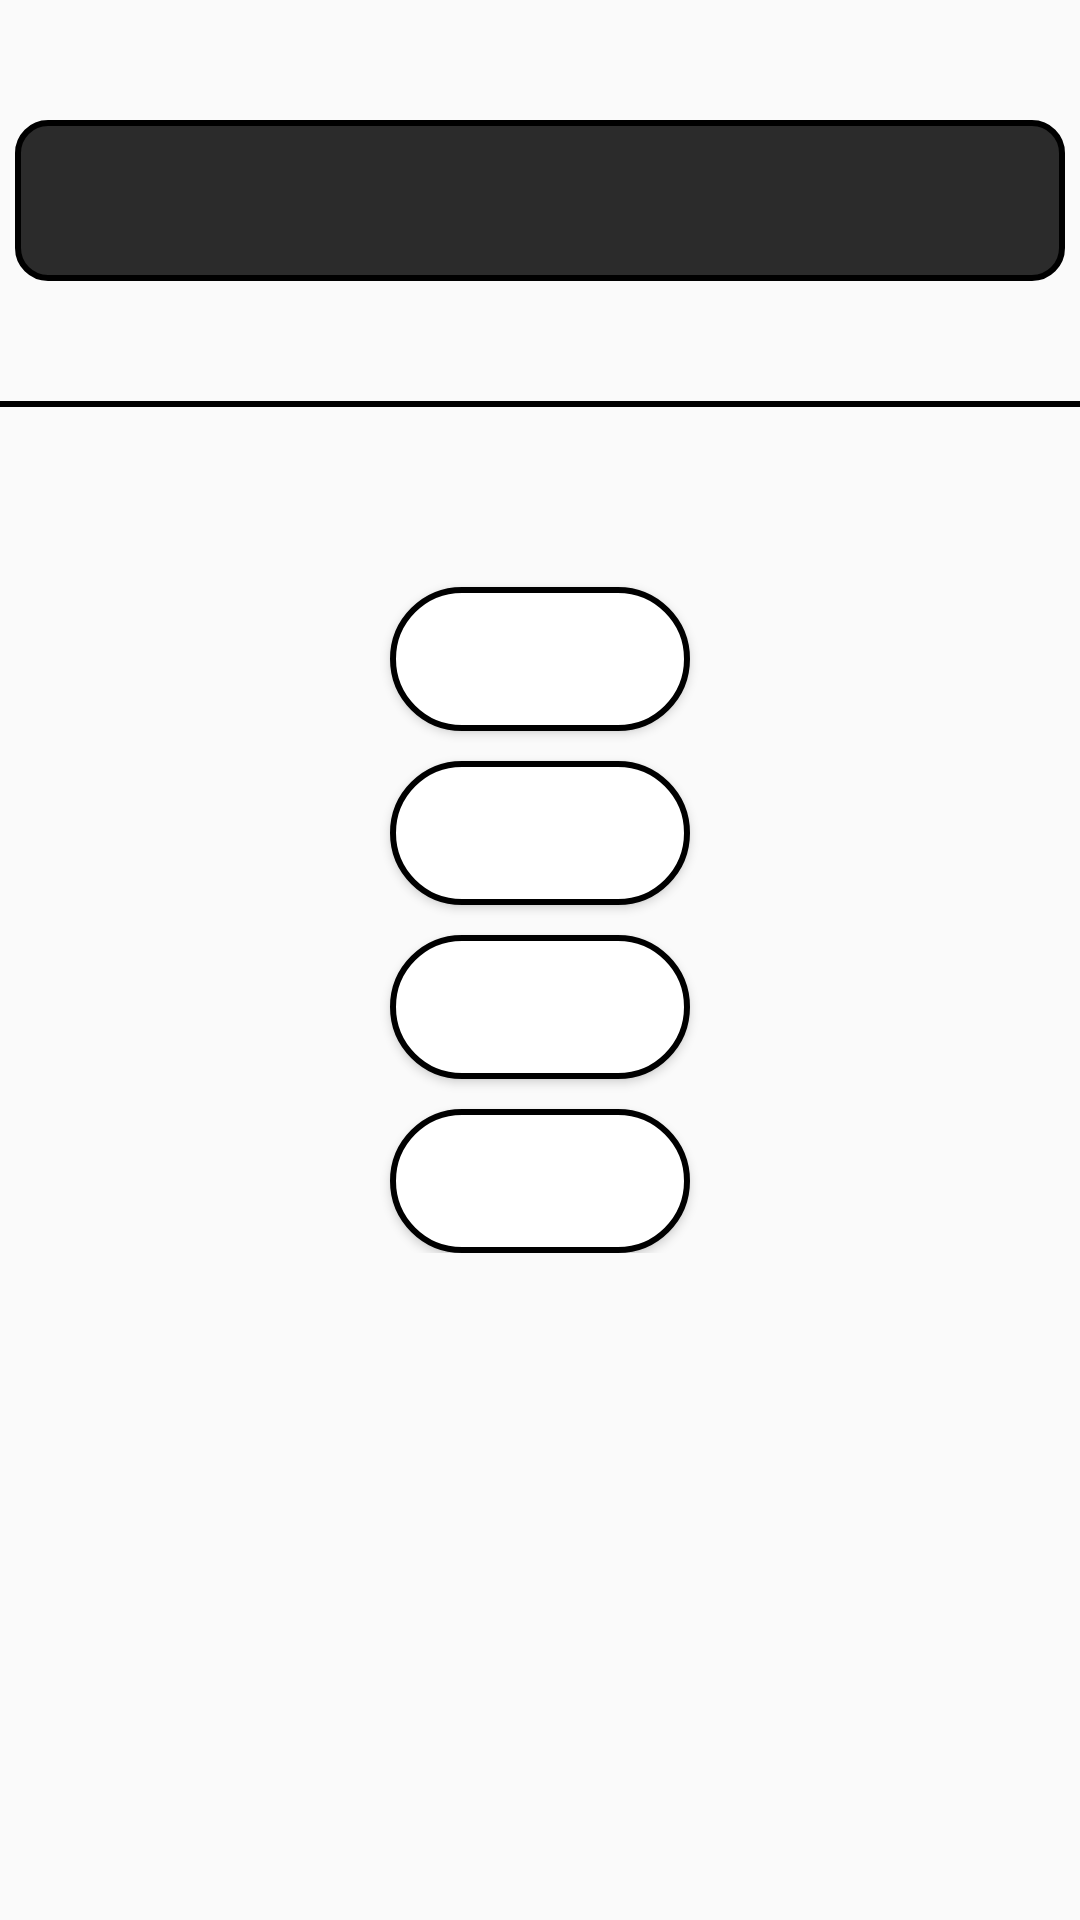

Android layout source for this screen:
<!-- AndroidManifest.xml: application theme AppTheme -->
<!-- res/layout/activity_ques_res.xml -->
<?xml version="1.0" encoding="utf-8"?>
<RelativeLayout xmlns:android="http://schemas.android.com/apk/res/android"
    xmlns:app="http://schemas.android.com/apk/res-auto"
    xmlns:tools="http://schemas.android.com/tools"
    android:layout_width="match_parent"
    android:layout_height="match_parent"
    android:layout_margin="5dp"
    tools:context=".QuesRes">


    <TextView
        android:layout_width="wrap_content"
        android:layout_height="wrap_content"
        android:text="You answers have been submitted .
Thank you"
        android:textStyle="bold"
        android:visibility="gone"
        android:id="@+id/info"
        android:textColor="#FFFFFF"
        android:gravity="center"
        android:padding="10dp"
        android:layout_centerInParent="true"
        android:layout_marginTop="40dp"
        android:textSize="20dp"
        android:background="@drawable/select_option_layout"/>


    <TextView
        android:layout_width="wrap_content"
        android:layout_height="wrap_content"
        android:text=""
        android:textStyle="normal"
        android:id="@+id/ques"
        android:textColor="#FFFFFF"
        android:layout_alignParentTop="true"
        android:gravity="center"
        android:padding="10dp"
        android:layout_centerHorizontal="true"
        android:layout_marginTop="40dp"
        android:textSize="25sp"
        android:background="@drawable/ques_lay"/>

    <LinearLayout
        android:layout_width="match_parent"
        android:layout_height="2dp"
        android:id="@+id/space"
        android:orientation="horizontal"
        android:layout_below="@id/ques"
        android:layout_marginTop="40dp"
        android:background="#000000"/>

    <RelativeLayout
        android:layout_width="match_parent"
        android:layout_height="wrap_content"
        android:id="@+id/lay2"
        android:layout_below="@+id/space"
        android:layout_marginTop="30dp"
        android:padding="20dp">

        <Button
            android:layout_width="wrap_content"
            android:layout_height="wrap_content"
            android:text=""
            android:id="@+id/option1"
            android:layout_marginTop="10dp"
            android:layout_alignParentTop="true"
            android:gravity="center"
            android:paddingRight="20dp"
            android:paddingLeft="20dp"
            android:paddingTop="5dp"
            android:paddingBottom="5dp"
            android:layout_centerHorizontal="true"
            android:textSize="20sp"
            android:background="@drawable/options_lay"/>

        <Button
            android:layout_width="wrap_content"
            android:layout_height="wrap_content"
            android:text=""
            android:id="@+id/option2"
            android:layout_marginTop="10dp"
            android:layout_below="@id/option1"
            android:gravity="center"
            android:paddingRight="20dp"
            android:paddingLeft="20dp"
            android:paddingTop="5dp"
            android:paddingBottom="5dp"
            android:layout_centerHorizontal="true"
            android:textSize="20sp"
            android:background="@drawable/options_lay"/>
        <Button
            android:layout_width="wrap_content"
            android:layout_height="wrap_content"
            android:text=""
            android:id="@+id/option3"
            android:layout_below="@id/option2"
            android:gravity="center"
            android:layout_marginTop="10dp"
            android:paddingRight="20dp"
            android:paddingLeft="20dp"
            android:paddingTop="5dp"
            android:paddingBottom="5dp"
            android:layout_centerHorizontal="true"
            android:textSize="20sp"
            android:background="@drawable/options_lay"/>
        <Button
            android:layout_width="wrap_content"
            android:layout_height="wrap_content"
            android:text=""
            android:id="@+id/option4"
            android:layout_below="@+id/option3"
            android:layout_marginTop="10dp"
            android:gravity="center"
            android:paddingRight="20dp"
            android:paddingLeft="20dp"
            android:paddingTop="5dp"
            android:paddingBottom="5dp"
            android:layout_centerHorizontal="true"
            android:textSize="20sp"
            android:background="@drawable/options_lay"/>




    </RelativeLayout>


</RelativeLayout>
<!-- resources referenced by this layout -->
<resources>
  <!-- drawable options_lay (drawable) -->
  <?xml version="1.0" encoding="utf-8"?>
  <selector xmlns:android="http://schemas.android.com/apk/res/android">
      <item>
          <shape android:shape="rectangle">
              <solid android:color="#ffffff">
  
              </solid>
              <corners android:radius="30dp">
              </corners>
              <stroke android:color="#000000"
                  android:width="2dp"/>
              <size android:height="30dp" android:width="100dp"></size>
          </shape>
      </item>
  
  </selector>
  <!-- drawable ques_lay (drawable) -->
  <?xml version="1.0" encoding="utf-8"?>
  <selector xmlns:android="http://schemas.android.com/apk/res/android">
      <item>
          <shape android:shape="rectangle">
              <solid android:color="@color/Black2">
  
              </solid>
              <corners android:radius="10dp">
              </corners>
              <stroke android:color="#000000"
                  android:width="2dp"/>
              <size android:height="30dp" android:width="350dp"></size>
          </shape>
      </item>
  
  </selector>
  <!-- drawable select_option_layout (drawable) -->
  <?xml version="1.0" encoding="utf-8"?>
  <selector xmlns:android="http://schemas.android.com/apk/res/android">
      <item>
          <shape android:shape="rectangle">
              <solid android:color="@color/Black2">
  
              </solid>
              <corners android:radius="30dp">
              </corners>
              <size android:height="30dp" android:width="100dp"></size>
          </shape>
      </item>
  
  </selector>
  <style name="AppTheme" parent="Theme.AppCompat.Light.NoActionBar">
          
          <item name="colorPrimary">@color/colorPrimary</item>
          <item name="colorPrimaryDark">#ffffff</item>
          <item name="android:navigationBarColor">#ffffff</item>
          <item name="android:windowLightStatusBar">true</item>
          <item name="colorAccent">@color/colorAccent</item>
  
          <item name="android:windowActivityTransitions">true</item>
      </style>
  <color name="Black2">#2B2B2B</color>
  <color name="colorPrimary">#000000</color>
  <color name="colorAccent">#000000</color>
</resources>
